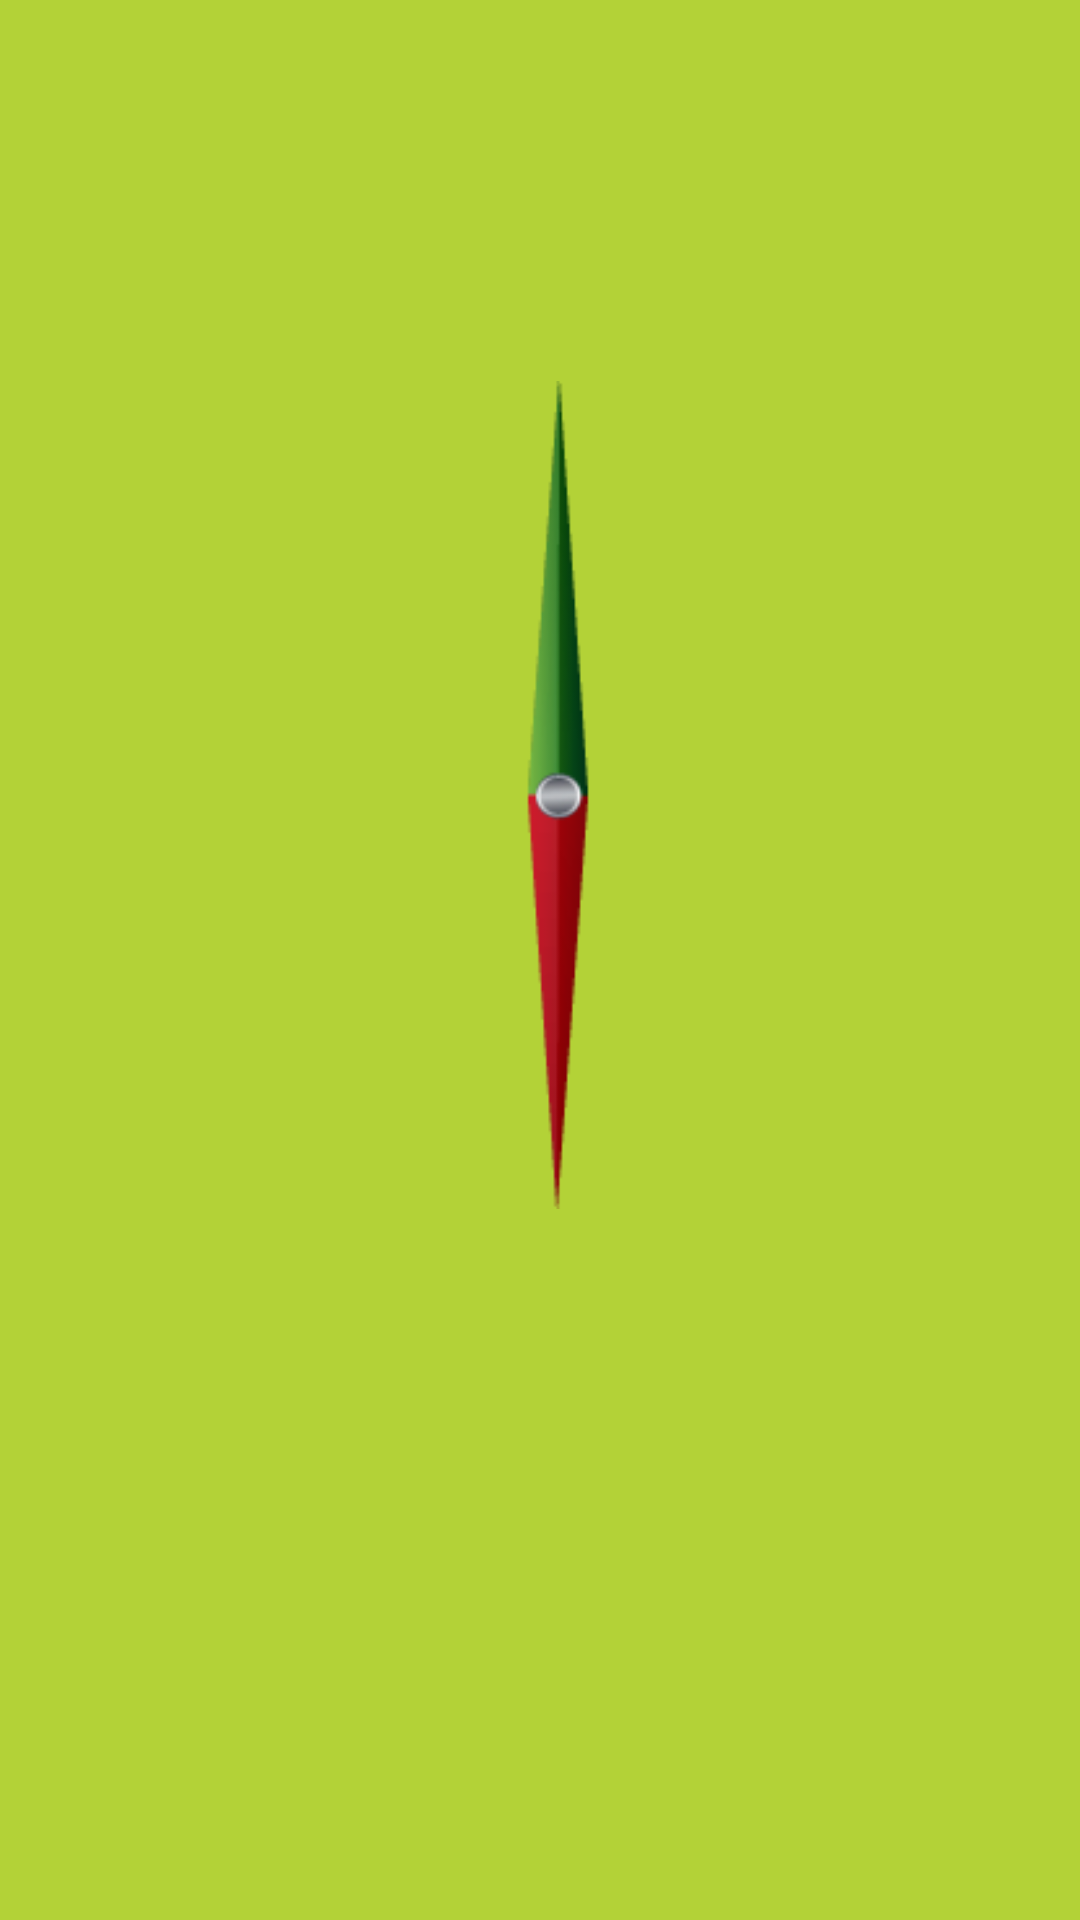

Android layout source for this screen:
<!-- AndroidManifest.xml: application theme Theme.Compass_App -->
<!-- res/layout/activity_main.xml -->
<?xml version="1.0" encoding="utf-8"?>
<androidx.constraintlayout.widget.ConstraintLayout xmlns:android="http://schemas.android.com/apk/res/android"
    xmlns:app="http://schemas.android.com/apk/res-auto"
    xmlns:tools="http://schemas.android.com/tools"
    android:layout_width="match_parent"
    android:layout_height="match_parent"
    android:background="#B3D237"
    tools:context=".MainActivity">

    <ImageView
        android:id="@+id/comp_back"
        android:layout_width="410dp"
        android:layout_height="536dp"
        android:contentDescription="@string/comp_back"
        app:layout_constraintBottom_toTopOf="@+id/reset_btn"
        app:layout_constraintEnd_toEndOf="parent"
        app:layout_constraintHorizontal_bias="0.5"
        app:layout_constraintStart_toStartOf="parent"
        app:layout_constraintTop_toTopOf="parent"
        app:srcCompat="@drawable/compass_back" />

    <Button
        android:id="@+id/reset_btn"
        android:layout_width="wrap_content"
        android:layout_height="wrap_content"
        android:layout_marginTop="100dp"
        android:onClick="ResetButton"
        android:text="@string/reset"
        app:layout_constraintEnd_toEndOf="parent"
        app:layout_constraintHorizontal_bias="0.498"
        app:layout_constraintStart_toStartOf="parent"
        app:layout_constraintTop_toBottomOf="@+id/comp_back" />

    <ImageView
        android:id="@+id/comp_point"
        android:layout_width="276dp"
        android:layout_height="298dp"
        android:layout_marginStart="73dp"
        android:layout_marginTop="116dp"
        android:layout_marginBottom="122dp"
        android:contentDescription="@string/comp_point"
        app:layout_constraintBottom_toBottomOf="@+id/comp_back"
        app:layout_constraintStart_toStartOf="@+id/comp_back"
        app:layout_constraintTop_toTopOf="@+id/comp_back"
        app:srcCompat="@drawable/compass_arrow" />
</androidx.constraintlayout.widget.ConstraintLayout>
<!-- resources referenced by this layout -->
<resources>
  <!-- drawable compass_arrow: png bitmap (drawable-v24, 6414 bytes) -->
  <string name="comp_back">comp_back</string>
  <string name="comp_point">comp_point</string>
  <string name="reset">Reset</string>
  <style name="Theme.Compass_App" parent="Theme.MaterialComponents.DayNight.DarkActionBar">
          
          <item name="colorPrimary">@color/purple_500</item>
          <item name="colorPrimaryVariant">@color/purple_700</item>
          <item name="colorOnPrimary">@color/white</item>
          
          <item name="colorSecondary">@color/teal_200</item>
          <item name="colorSecondaryVariant">@color/teal_700</item>
          <item name="colorOnSecondary">@color/black</item>
          
          <item name="android:statusBarColor" tools:targetApi="l">?attr/colorPrimaryVariant</item>
          
      </style>
  <!-- not gathered from this repository: default colours our renderer supplied (Android Studio template values) -->
  <color name="purple_500">#FF6200EE</color>
  <color name="purple_700">#FF3700B3</color>
  <color name="teal_200">#FF03DAC5</color>
  <color name="teal_700">#FF018786</color>
  <color name="black">#FF000000</color>
  <color name="white">#FFFFFFFF</color>
</resources>
